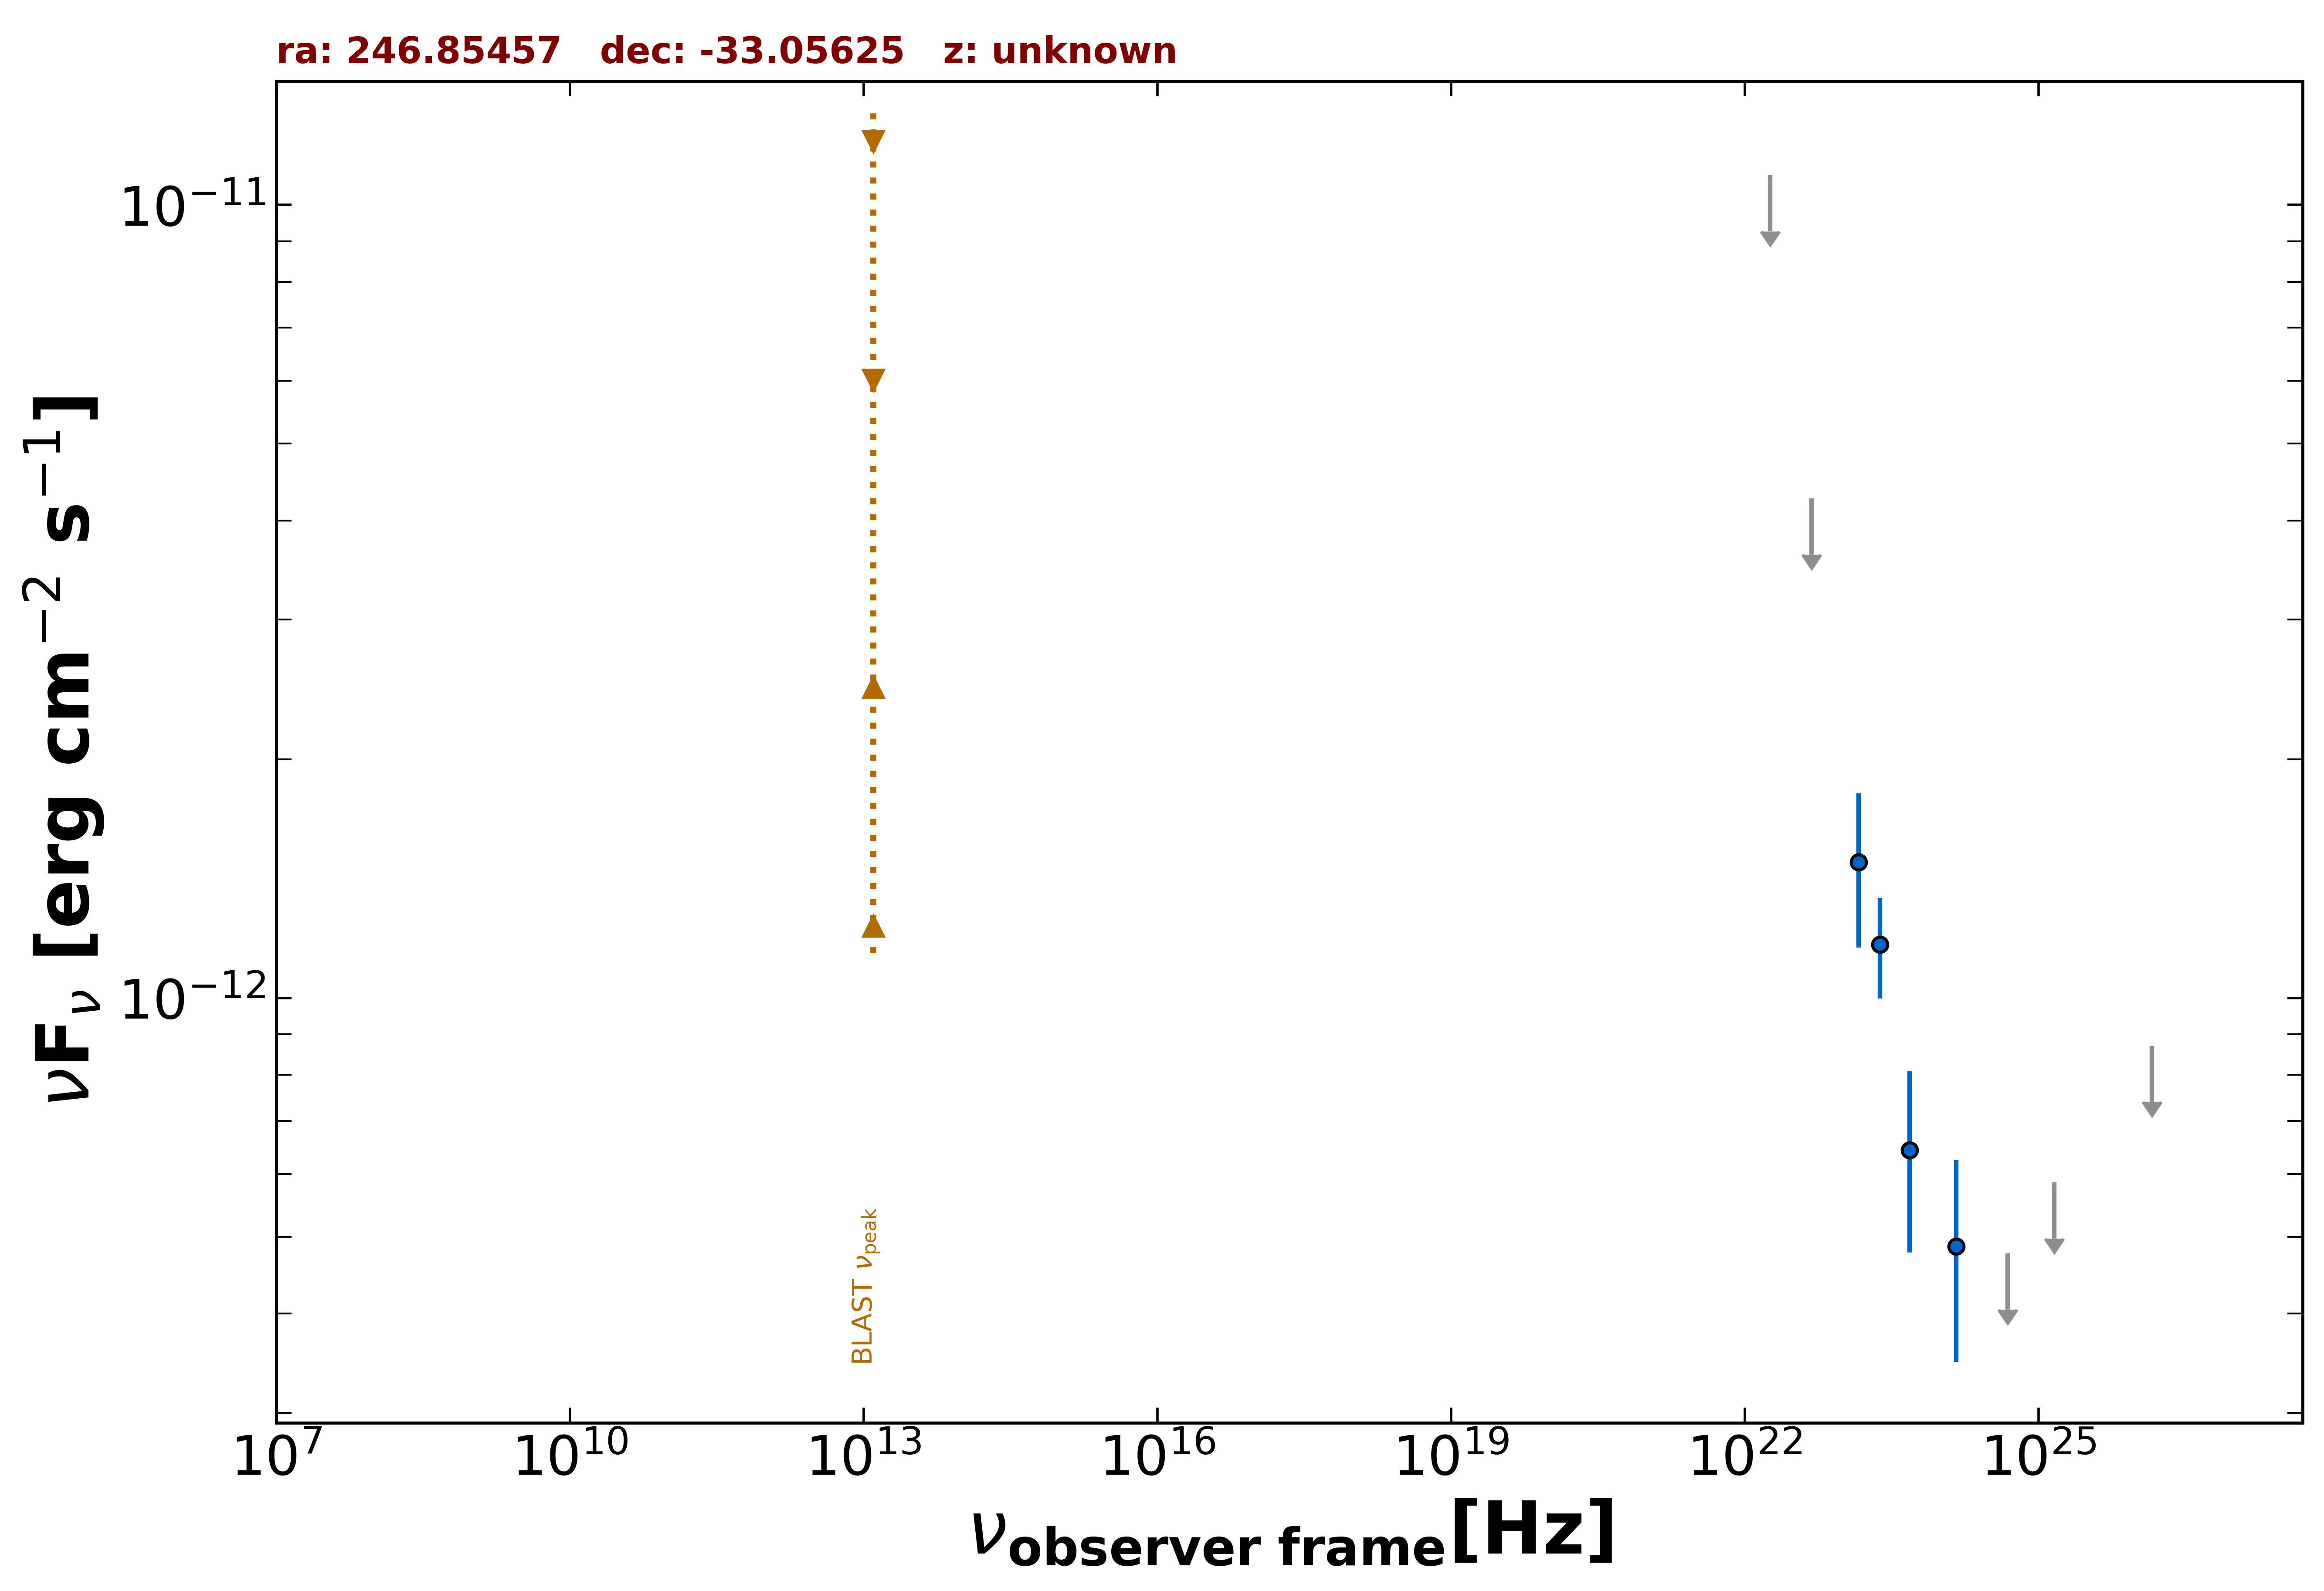

The table this chart was drawn from, first rows:
freq., flux, err_flux, MJD_start, MJD_end, flag, catalog, reference
2.418e+23, 1.168e-12, 1.694e-13, 55000, 55000, , 4FGL-DR3, The Fermi-LAT Collaboration 2022  arXiv:…
1.813e+22, 1.090e-11, 0.000e+00, 55000, 55000, UL, 4FGL-DR3, The Fermi-LAT Collaboration 2022  arXiv:…
4.835e+22, 4.264e-12, 0.000e+00, 55000, 55000, UL, 4FGL-DR3, The Fermi-LAT Collaboration 2022  arXiv:…
1.451e+23, 1.484e-12, 3.265e-13, 55000, 55000, , 4FGL-DR3, The Fermi-LAT Collaboration 2022  arXiv:…
4.835e+23, 6.428e-13, 1.651e-13, 55000, 55000, , 4FGL-DR3, The Fermi-LAT Collaboration 2022  arXiv:…
1.451e+24, 4.860e-13, 1.383e-13, 55000, 55000, , 4FGL-DR3, The Fermi-LAT Collaboration 2022  arXiv:…
4.835e+24, 4.763e-13, 0.000e+00, 55000, 55000, UL, 4FGL-DR3, The Fermi-LAT Collaboration 2022  arXiv:…
1.451e+25, 5.853e-13, 0.000e+00, 55000, 55000, UL, 4FGL-DR3, The Fermi-LAT Collaboration 2022  arXiv:…
1.451e+26, 8.700e-13, 0.000e+00, 55000, 55000, UL, 4FGL-DR3, The Fermi-LAT Collaboration 2022  arXiv:…
